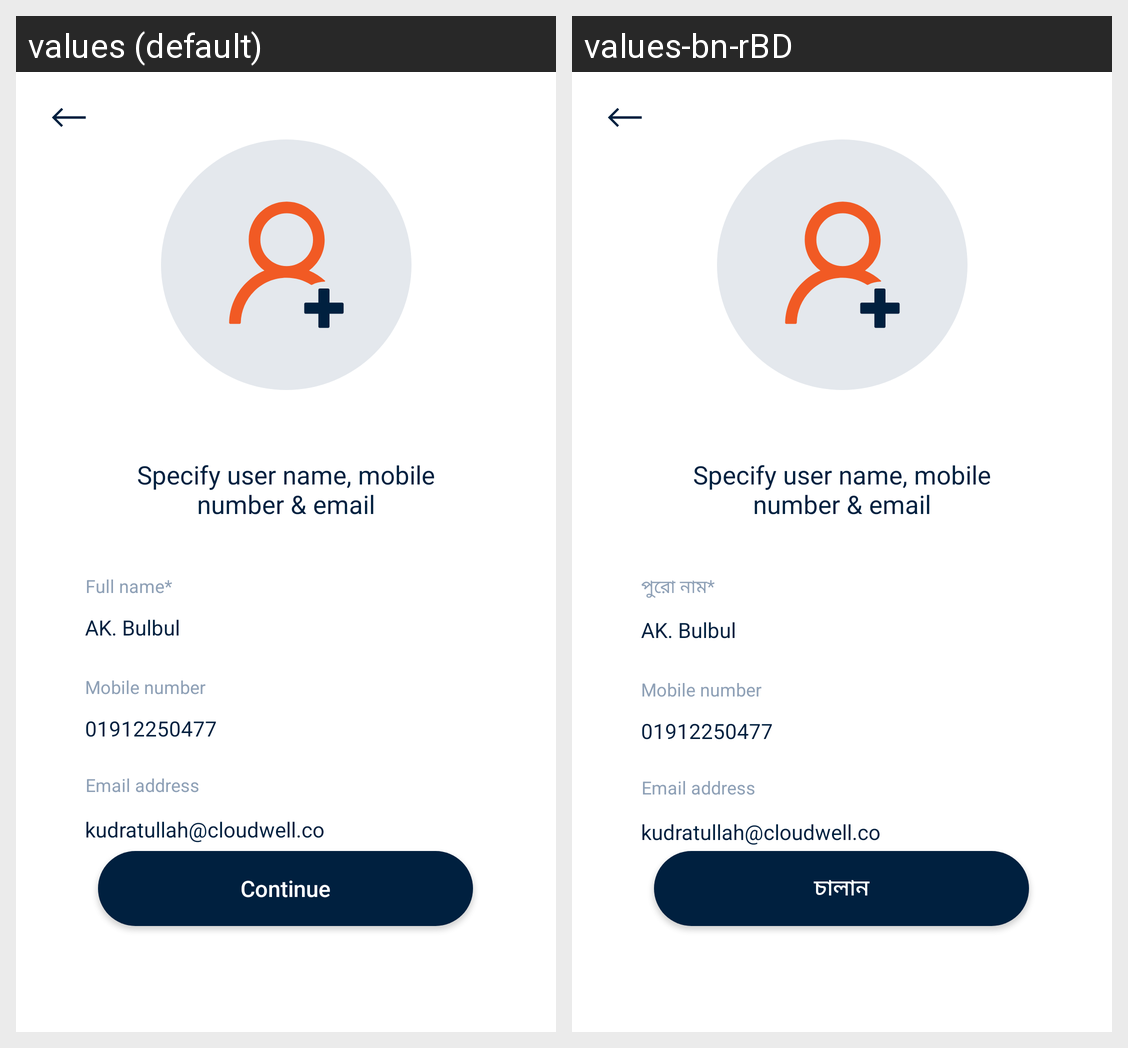

For this localized Android screen grid, give each drawn string resource with its value in every locale shown.
Android screen res/layout/bu_add_an_user_layout.xml rendered under 2 locales, left to right: values (default), values-bn-rBD. Device: Nexus 5 (rendered at 1080×1920; each locale shown at half size, 540×960, under a caption strip naming it); theme FullScreen.
Strings drawn on this screen, with the default value and each locale's value (text and hints the layout hard-codes, and strings that could not be matched under every locale, appear in the picture but are not listed):

specify_user_name_mobile_nnumber_email
  values: Specify user name, mobile
      number & email
  values-bn-rBD: Specify user name, mobile
      number & email  [not translated; the default value is used]

full_name
  values: Full name*
  values-bn-rBD: পুরো নাম*

mobile_number
  values: Mobile number
  values-bn-rBD: Mobile number  [not translated; the default value is used]

continue_txt
  values: Continue
  values-bn-rBD: চালান
